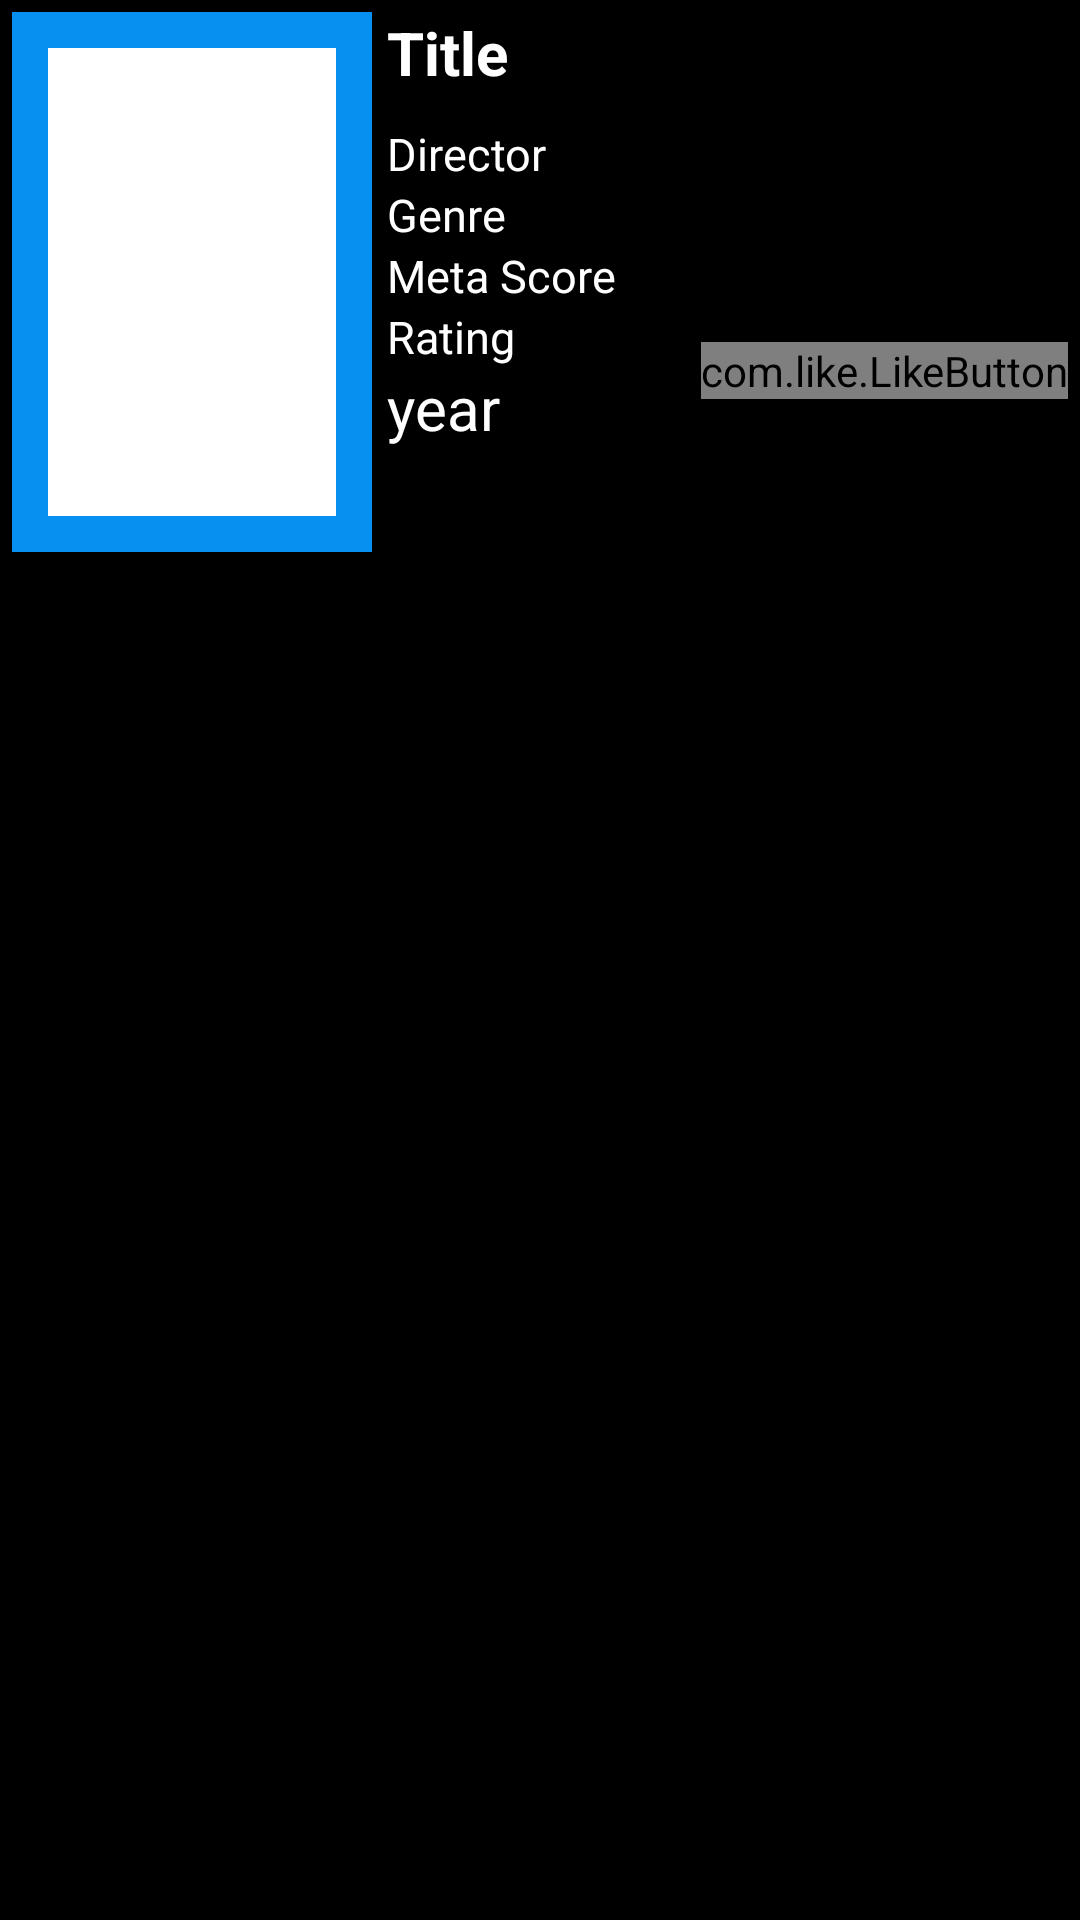

This screen was rendered from an Android layout file. Write that file and the resources it references.
<!-- AndroidManifest.xml: application theme AppTheme -->
<!-- res/layout/custom_list_row.xml -->
<?xml version="1.0" encoding="utf-8"?>
<RelativeLayout xmlns:android="http://schemas.android.com/apk/res/android"
    xmlns:app="http://schemas.android.com/apk/res-auto"
    android:layout_width="match_parent"
    android:layout_height="match_parent"
    android:background="#000"
    android:elevation="10dp"
    android:padding="4dp">


    <ImageView
        android:id="@+id/poster"
        android:layout_width="120dp"
        android:layout_height="180dp"
        android:background="@drawable/border_image"
        android:scaleType="fitXY"
        android:src="@drawable/ic_menu_gallery" />


    <TextView
        android:id="@+id/title"
        android:layout_width="297dp"
        android:layout_height="wrap_content"
        android:layout_alignParentEnd="true"
        android:layout_alignParentRight="true"
        android:layout_alignParentTop="true"
        android:layout_marginLeft="5dp"
        android:layout_toEndOf="@+id/poster"
        android:layout_toRightOf="@+id/poster"
        android:text="Title"
        android:textColor="#fff"
        android:textSize="20sp"
        android:textStyle="bold" />

    <TextView
        android:id="@+id/director"
        android:layout_width="297dp"
        android:layout_height="wrap_content"
        android:layout_alignParentEnd="true"
        android:layout_alignParentRight="true"
        android:layout_below="@+id/title"
        android:layout_marginLeft="5dp"
        android:layout_marginTop="10dp"
        android:layout_toEndOf="@+id/poster"
        android:layout_toRightOf="@+id/poster"
        android:text="Director"
        android:textColor="#fff"
        android:textSize="15sp" />

    <TextView
        android:id="@+id/genre"
        android:layout_width="297dp"
        android:layout_height="wrap_content"
        android:layout_alignParentEnd="true"
        android:layout_alignParentRight="true"
        android:layout_below="@+id/director"
        android:layout_marginLeft="5dp"
        android:layout_toEndOf="@+id/poster"

        android:layout_toRightOf="@+id/poster"
        android:text="Genre"
        android:textColor="#fff"
        android:textSize="15sp" />

    <TextView
        android:id="@+id/metaScore"
        android:layout_width="297dp"
        android:layout_height="wrap_content"
        android:layout_alignParentEnd="true"
        android:layout_alignParentRight="true"
        android:layout_below="@+id/genre"
        android:layout_marginLeft="5dp"
        android:layout_toEndOf="@+id/poster"
        android:layout_toRightOf="@+id/poster"
        android:text="Meta Score"
        android:textColor="#fff"
        android:textSize="15sp" />

    <TextView
        android:id="@+id/imbdRating"
        android:layout_width="297dp"
        android:layout_height="wrap_content"

        android:layout_alignParentEnd="true"
        android:layout_alignParentRight="true"
        android:layout_below="@+id/metaScore"
        android:layout_marginLeft="5dp"
        android:layout_toEndOf="@+id/poster"

        android:layout_toRightOf="@+id/poster"
        android:text="Rating "
        android:textColor="#fff"
        android:textSize="15sp" />

    <TextView
        android:id="@+id/year"
        android:layout_width="297dp"
        android:layout_height="wrap_content"
        android:layout_alignParentEnd="true"
        android:layout_alignParentRight="true"
        android:layout_below="@+id/imbdRating"
        android:layout_marginLeft="5dp"
        android:layout_toEndOf="@+id/poster"
        android:layout_toRightOf="@+id/poster"
        android:text="year "
        android:textColor="#fff"
        android:textSize="20sp" />

    <com.like.LikeButton
        android:id="@+id/btnLike"
        android:layout_width="wrap_content"
        android:layout_height="wrap_content"
        android:layout_alignParentRight="true"
        android:layout_marginLeft="10dp"
        android:layout_marginTop="110dp"
        app:icon_size="25dp"
        app:icon_type="heart" />


</RelativeLayout>
<!-- resources referenced by this layout -->
<resources>
  <!-- drawable border_image (drawable) -->
  <?xml version="1.0" encoding="UTF-8"?>
  <shape xmlns:android="http://schemas.android.com/apk/res/android">
      <solid android:color="#FFFFFF" />
      <stroke
          android:width="12dp"
          android:color="#0690f0" />
      <padding
          android:bottom="1dp"
          android:left="1dp"
          android:right="1dp"
          android:top="1dp" />
  </shape>
  <style name="AppTheme" parent="Theme.AppCompat.Light.NoActionBar">
          
          <item name="colorPrimary">@color/colorPrimary</item>
          <item name="colorPrimaryDark">@color/colorPrimaryDark</item>
          <item name="colorAccent">@color/colorAccent</item>
          <item name="colorControlNormal">@color/control_normal</item>
          <item name="colorControlActivated">@color/control_activated</item>
          <item name="textColorError">@color/error_color2</item>
      </style>
  <color name="colorPrimary">#424045</color>
  <color name="colorPrimaryDark">#454348</color>
  <color name="colorAccent">#FF4081</color>
  <color name="control_normal">#646161</color>
  <color name="control_activated">#0690f0</color>
  <color name="error_color2">#06f6f6</color>
</resources>
